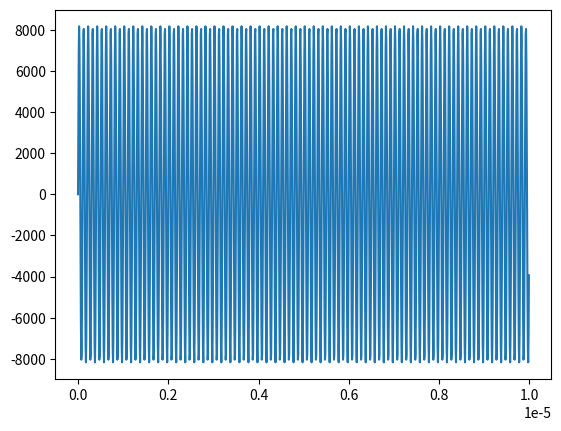
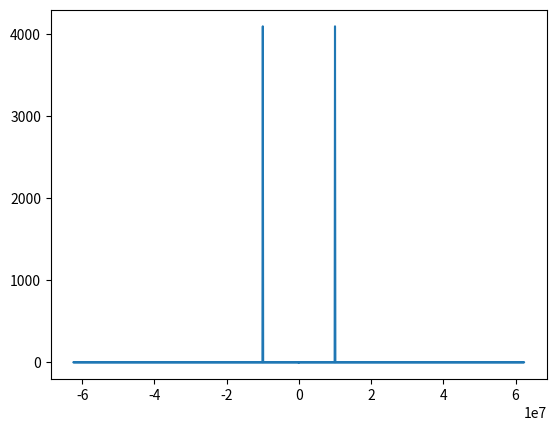

These charts were generated, in order, by the following Python code:
import numpy as np
from matplotlib import pyplot as plt
from scipy.fft import fft, fftfreq, fftshift

fs = 125e6
T = 1/fs
f_wave = 10e6
t = 1e-5
N = int(t*fs)


filename = "SINE_NOISY.txt"
test = []
time = []

with open(filename, "w") as file:
    for step in range(0, N):
        value = 2**13*np.sin(2*np.pi*f_wave*step*T)
        test.append(value)
        time.append(step*T)
plt.plot(time, test)

yf = fft(test)/N
xf = fftfreq(N, 1/125e6)
plt.figure()
plt.plot(xf, np.abs(yf))
